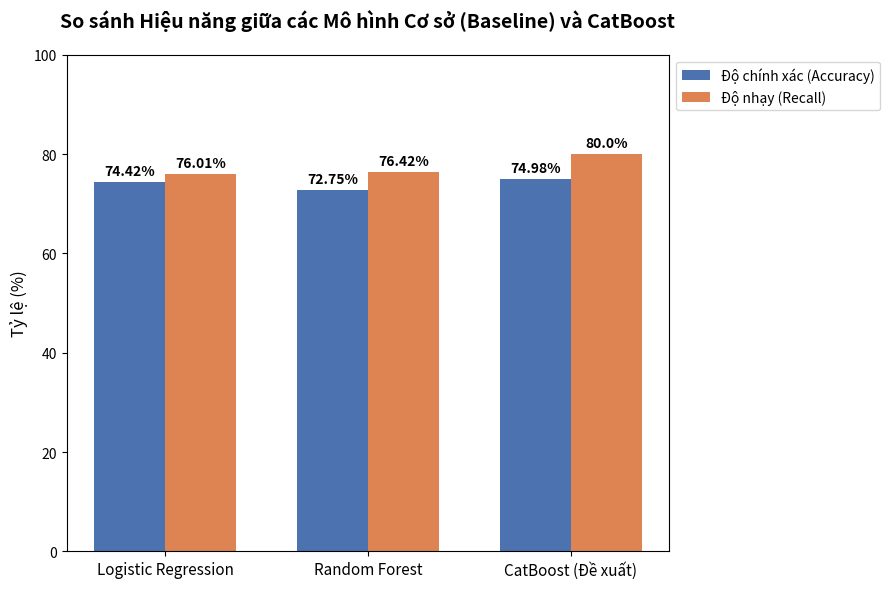

Here is the Python script that generated this plot: (Note: this script raises an exception after producing the figure.)
import matplotlib.pyplot as plt
import numpy as np
import os

# Data
models = ['Logistic Regression', 'Random Forest', 'CatBoost (Đề xuất)']
accuracy = [74.42, 72.75, 74.98]
recall = [76.01, 76.42, 80.00]

# Set up the bar chart
x = np.arange(len(models))
width = 0.35

fig, ax = plt.subplots(figsize=(9, 6))
rects1 = ax.bar(x - width/2, accuracy, width, label='Độ chính xác (Accuracy)', color='#4c72b0')
rects2 = ax.bar(x + width/2, recall, width, label='Độ nhạy (Recall)', color='#dd8452')

# Add text for labels, title and custom x-axis tick labels, etc.
ax.set_ylabel('Tỷ lệ (%)', fontsize=12)
ax.set_title('So sánh Hiệu năng giữa các Mô hình Cơ sở (Baseline) và CatBoost', fontsize=14, fontweight='bold', pad=20)
ax.set_xticks(x)
ax.set_xticklabels(models, fontsize=11)
ax.legend(loc='upper left', bbox_to_anchor=(1, 1))

# Set y-axis limit higher to make room for labels
ax.set_ylim(0, 100)

# Attach a text label above each bar, displaying its height
def autolabel(rects):
    for rect in rects:
        height = rect.get_height()
        ax.annotate('{}%'.format(height),
                    xy=(rect.get_x() + rect.get_width() / 2, height),
                    xytext=(0, 3),  # 3 points vertical offset
                    textcoords="offset points",
                    ha='center', va='bottom', fontweight='bold')

autolabel(rects1)
autolabel(rects2)

fig.tight_layout()

# Save the plot
output_path = r"d:\Luan van\images\baseline_comparison.png"
# Create directory if it doesn't exist
os.makedirs(os.path.dirname(output_path), exist_ok=True)
plt.savefig(output_path, dpi=300, bbox_inches='tight')
print(f"Chart saved to {output_path}")
